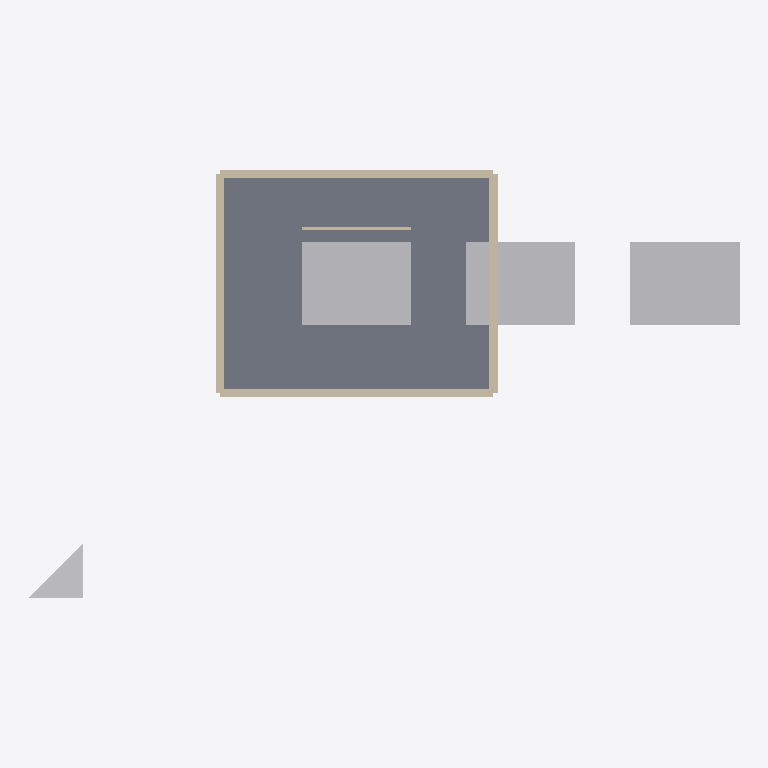
Plan cut of the same IFC building model at storey '1. OG' (level 3.00 m, cut at 4.40 m), seen from above with north up, elements coloured by IFC class: 5 walls (beige), 4 other elements (light grey), 1 slab (grey). Cut surfaces are drawn darker.
Extent 26.0 m × 15.7 m × 9.0 m (x, y, z). Storeys (2): EG at 0.00 m; 1. OG at 3.00 m. Elements (28): 12 IfcWall, 4 IfcBuildingElementProxy, 4 IfcSlab, 3 IfcDoor, 2 IfcWindow, 1 IfcBeam, 1 IfcColumn, 1 IfcRoof.

HEADER;
FILE_DESCRIPTION(('ViewDefinition [CoordinationView]'),'2;1');
FILE_NAME('Golden.ifc','1970-01-01T00:00:00',(''),(''),'BIT-Atelier','BIT-Atelier','');
FILE_SCHEMA(('IFC4'));
ENDSEC;
DATA;
#11=IFCPROJECT('0000000000000000000001',$,'Golden',$,$,$,$,(#5),#10);
#16=IFCSITE('0000000000000000000002',$,'Gelände',$,$,#15,$,$,.ELEMENT.,$,$,$,$,$);
#21=IFCBUILDING('0000000000000000000003',$,'Gebäude',$,$,#20,$,$,.ELEMENT.,$,$,$);
#26=IFCBUILDINGSTOREY('0000000000000000000004',$,'EG',$,$,#25,$,$,.ELEMENT.,0.0);
#31=IFCBUILDINGSTOREY('0000000000000000000005',$,'1. OG',$,$,#30,$,$,.ELEMENT.,3.0);
#491=IFCSLAB('3$RMe1VbuS7NTA_pzcQgQn',$,'Decke',$,$,#488,#490,$,.FLOOR.);
#1122=IFCBUILDINGELEMENTPROXY('36xF0B8KPwfsoT4QcE6bgR',$,'Baukörper',$,'Gruppe 1',#1111,#1121,'k3',.ELEMENT.);
#1078=IFCBUILDINGELEMENTPROXY('38xFCn8qPzpMgT3eEG6bt1',$,'Baukörper',$,'Gruppe 1',#1067,#1077,'k1',.ELEMENT.);
#1100=IFCBUILDINGELEMENTPROXY('35xEvu84Pv56kT41QD6ba8',$,'Baukörper',$,'Gruppe 1',#1089,#1099,'k2',.ELEMENT.);
#178=IFCWALL('0jtbLrIzwquLbZMbVWVKrb',$,'Außenwand',$,$,#175,#177,$,.STANDARD.);
#244=IFCWALL('0htb9FITwnkrjZNNtUVKe$',$,'Außenwand',$,$,#241,#243,$,.STANDARD.);
#211=IFCWALL('0itbFYIjwpJbXZMCJVVKlI',$,'Außenwand',$,$,#208,#210,$,.STANDARD.);
#277=IFCWALL('0gtb2yIDwmA5fZM_hTVKYi',$,'Außenwand',$,$,#274,#276,$,.STANDARD.);
#1143=IFCBUILDINGELEMENTPROXY('3BxFVg7aPrxcsT4poJ6c9w',$,'Baukörper',$,'Massing',#1133,#1142,'k4',.ELEMENT.);
#376=IFCWALL('1PsHAAp4h13ipU77o8W0KQ',$,'Nichttragende Innenwand',$,$,#373,#375,$,.PARTITIONING.);
ENDSEC;
